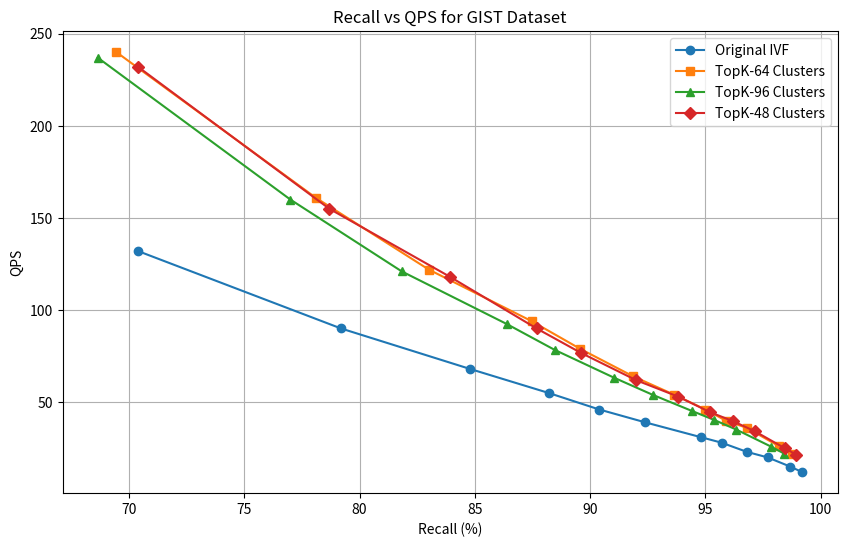
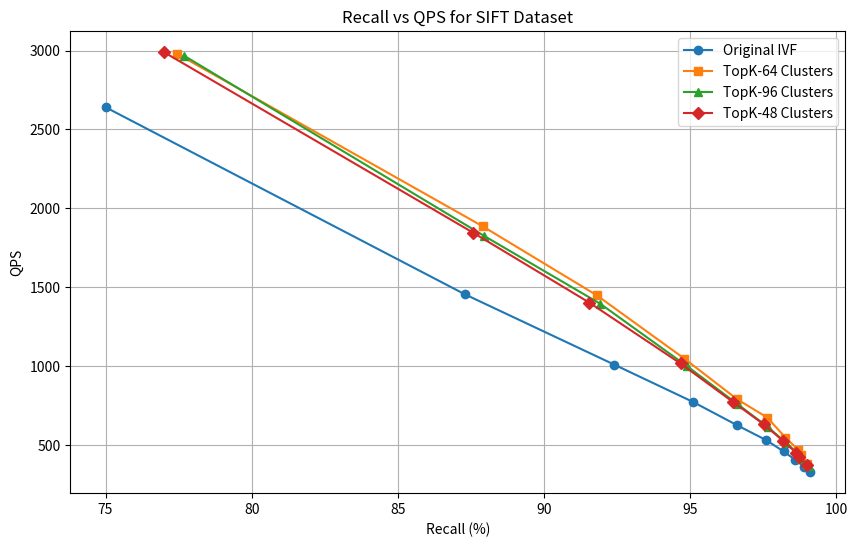
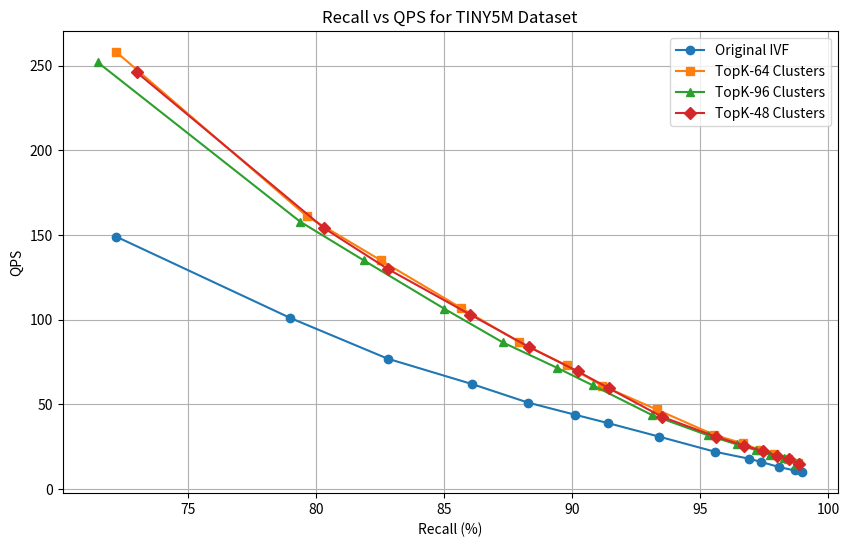

Write the Python code that produced these figures, in order.
import matplotlib.pyplot as plt
import numpy as np

# GIST数据集
recall_gist_original = [70.4, 79.2, 84.8, 88.2, 90.4, 92.4, 94.8, 95.7, 96.8, 97.7, 98.68, 99.2]
qps_gist_original = [132, 90, 68, 55, 46, 39, 31, 28, 23, 20, 15, 12]

recall_gist_topk64 = [69.46, 78.1, 83.0, 87.46, 89.56, 91.87, 93.65, 95.0, 95.88, 96.8, 98.2, 98.76]
qps_gist_topk64 = [240, 161, 122, 94, 79, 64, 54, 46, 40, 36, 26, 22]

recall_gist_topk96 = [68.65, 77.0, 81.83, 86.39, 88.46, 91.04, 92.71, 94.4, 95.37, 96.34, 97.86, 98.41]
qps_gist_topk96 = [237, 160, 121, 92.39, 78.4, 63.26, 54, 45.3, 40.4, 35.1, 25.78, 22.1]

recall_gist_topk48 = [70.4, 78.69, 83.93, 87.68, 89.61, 92.0, 93.82, 95.21, 96.19, 97.14, 98.44, 98.94]
qps_gist_topk48 = [232, 155, 118, 90, 76.7, 61.9, 53, 44.5, 39.7, 34.2, 25, 21.5]

# SIFT数据集
recall_sift_original = [75.0, 87.3, 92.4, 95.1, 96.6, 97.6, 98.2, 98.6, 98.9, 99.1]
qps_sift_original = [2641, 1454, 1009, 772, 625, 530, 458, 404, 361, 327]

recall_sift_topk64 = [77.45, 87.9, 91.8, 94.8, 96.6, 97.64, 98.26, 98.7, 98.78, 99.0]
qps_sift_topk64 = [2979, 1886, 1449, 1047, 790, 673, 546, 468, 435, 381]

recall_sift_topk96 = [77.7, 87.96, 91.93, 94.9, 96.62, 97.66, 98.29, 98.73, 98.8, 99.06]
qps_sift_topk96 = [2966, 1824, 1394, 998, 758, 613, 511, 437.7, 411, 363]

recall_sift_topk48 = [77.0, 87.57, 91.55, 94.67, 96.45, 97.52, 98.19, 98.63, 98.72, 99.0]
qps_sift_topk48 = [2990, 1846, 1402, 1016, 774, 630, 523, 449, 421, 373]

# TINY5M数据集
recall_tiny_original = [72.2, 79.0, 82.8, 86.1, 88.3, 90.1, 91.4, 93.4, 95.6, 96.9, 97.4, 98.1, 98.7, 99.0]
qps_tiny_original = [149, 101, 77, 62, 51, 44, 39, 31, 22, 18, 16, 13, 11, 10]

recall_tiny_topk64 = [72.2, 79.65, 82.54, 85.66, 87.92, 89.79, 91.19, 93.31, 95.56, 96.68, 97.35, 97.91, 98.44, 98.82]
qps_tiny_topk64 = [258, 161, 135, 107, 87, 73, 61, 47, 32, 27, 23, 21, 18, 15.7]

recall_tiny_topk96 = [71.47, 79.37, 81.87, 85.0, 87.3, 89.42, 90.81, 93.12, 95.31, 96.44, 97.2, 97.75, 98.27, 98.75]
qps_tiny_topk96 = [252, 158, 135, 106.6, 86.59, 71.6, 61.3, 43.78, 31.78, 26.4, 23, 20.28, 18.2, 15.1]

recall_tiny_topk48 = [73.0, 80.32, 82.8, 86.03, 88.31, 90.23, 91.46, 93.52, 95.61, 96.73, 97.45, 98.0, 98.48, 98.87]
qps_tiny_topk48 = [246, 154, 130, 103, 84, 69.5, 59.4, 42.7, 31, 25.7, 22.46, 19.67, 17.67, 14.86]

# 绘制图表
def plot_recall_vs_qps():
    # GIST数据集图表
    plt.figure(figsize=(10, 6))
    plt.plot(recall_gist_original, qps_gist_original, 'o-', label='Original IVF')
    plt.plot(recall_gist_topk64, qps_gist_topk64, 's-', label='TopK-64 Clusters')
    plt.plot(recall_gist_topk96, qps_gist_topk96, '^-', label='TopK-96 Clusters')
    plt.plot(recall_gist_topk48, qps_gist_topk48, 'D-', label='TopK-48 Clusters')
    plt.xlabel('Recall (%)')
    plt.ylabel('QPS')
    plt.title('Recall vs QPS for GIST Dataset')
    plt.grid(True)
    plt.legend()
    plt.savefig('recall_vs_qps_gist_top10_few_settings.png', dpi=400)
    plt.close()

    # SIFT数据集图表
    plt.figure(figsize=(10, 6))
    plt.plot(recall_sift_original, qps_sift_original, 'o-', label='Original IVF')
    plt.plot(recall_sift_topk64, qps_sift_topk64, 's-', label='TopK-64 Clusters')
    plt.plot(recall_sift_topk96, qps_sift_topk96, '^-', label='TopK-96 Clusters')
    plt.plot(recall_sift_topk48, qps_sift_topk48, 'D-', label='TopK-48 Clusters')
    plt.xlabel('Recall (%)')
    plt.ylabel('QPS')
    plt.title('Recall vs QPS for SIFT Dataset')
    plt.grid(True)
    plt.legend()
    plt.savefig('recall_vs_qps_sift_top10_few_settings.png', dpi=400)
    plt.close()

    # TINY5M数据集图表
    plt.figure(figsize=(10, 6))
    plt.plot(recall_tiny_original, qps_tiny_original, 'o-', label='Original IVF')
    plt.plot(recall_tiny_topk64, qps_tiny_topk64, 's-', label='TopK-64 Clusters')
    plt.plot(recall_tiny_topk96, qps_tiny_topk96, '^-', label='TopK-96 Clusters')
    plt.plot(recall_tiny_topk48, qps_tiny_topk48, 'D-', label='TopK-48 Clusters')
    plt.xlabel('Recall (%)')
    plt.ylabel('QPS')
    plt.title('Recall vs QPS for TINY5M Dataset')
    plt.grid(True)
    plt.legend()
    plt.savefig('recall_vs_qps_tiny_top10_few_settings.png', dpi=400)
    plt.close()

# 执行绘图
plot_recall_vs_qps()
